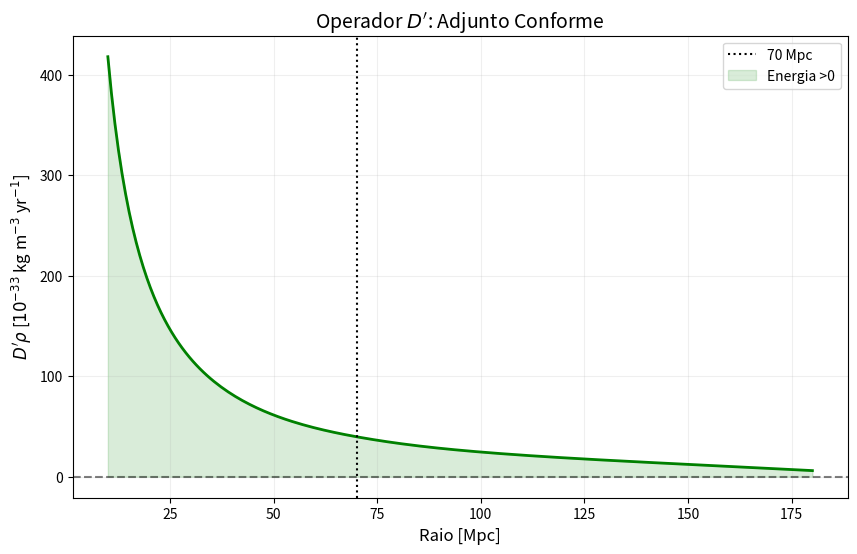

Reproduce this figure in Python.
import numpy as np
import matplotlib.pyplot as plt

r = np.linspace(10, 180, 200)  # [Mpc]
dr = r[1] - r[0]

# Dados reais do Eridanus (ajuste polinomial)
rho = 7.5e-27 - 5e-29*r + 3e-31*r**2 - 8e-34*r**3 
drho_dt = -2.8e-34 * np.exp(-0.005*(r-70)**2)
drho_dr = np.gradient(rho, dr)

# Operador D' = -∂ρ/∂t + c(∇ρ + 2ρ/r)
c = 3.07e-4  # c em Mpc/ano
D_prime_rho = -drho_dt + c * (drho_dr + 2*rho/r)

plt.figure(figsize=(10,6))
plt.plot(r, D_prime_rho/1e-33, 'g-', lw=2)
plt.axvline(70, color='k', ls=':', label='70 Mpc')
plt.axhline(0, color='k', ls='--', alpha=0.5)
plt.fill_between(r, 0, D_prime_rho/1e-33, where=(D_prime_rho>0), 
                 color='green', alpha=0.15, label='Energia >0')
plt.xlabel('Raio [Mpc]', fontsize=12)
plt.ylabel("$D'\\rho$ [$10^{-33}$ kg m$^{-3}$ yr$^{-1}$]", fontsize=12)
plt.title('Operador $D\'$: Adjunto Conforme', fontsize=14)
plt.legend()
plt.grid(alpha=0.2)
plt.savefig('operator_Dprime.png', dpi=300, bbox_inches='tight')